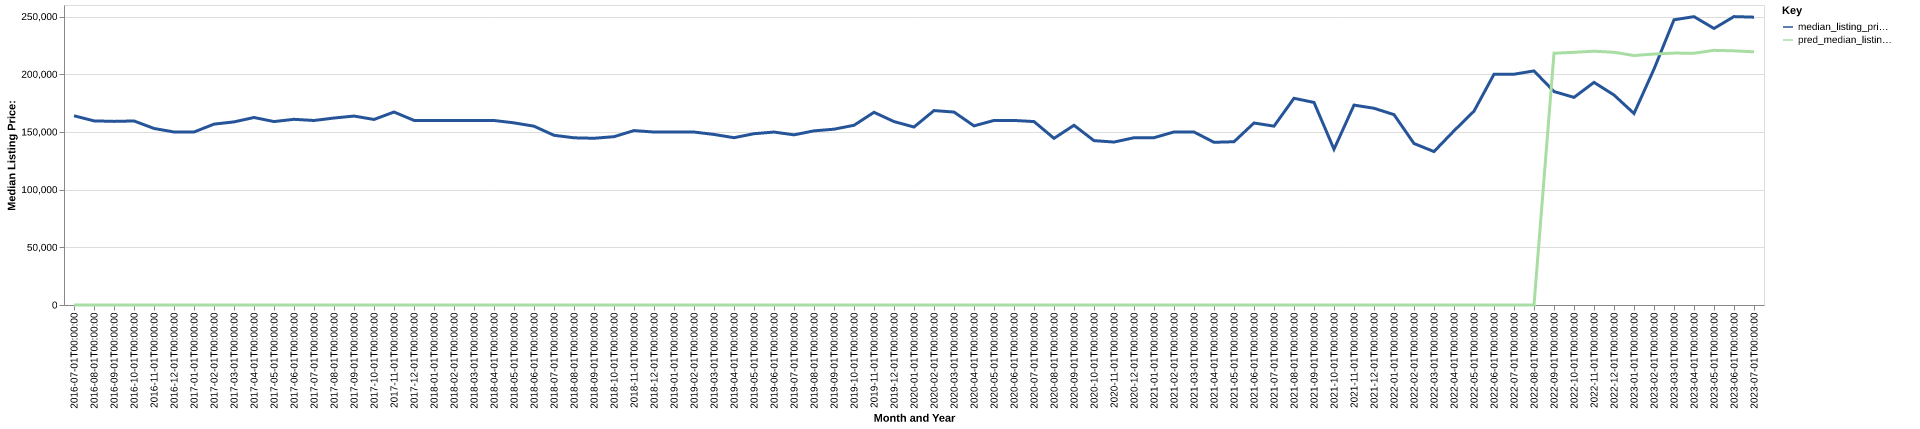

Source data for this figure (header and first rows):
date, time_idx, median_listing_price, thirty_year_interest_rate_five, month, county_name, active_listing_count, median_days_on_market, pred_median_listing_price, month_year
2016-07-01, 0, 164000, 3.72, 7, Fort Polk South, LA, 213.0, 83.0, 0, Jul-2016
2016-08-01, 1, 159575, 3.73, 8, Fort Polk South, LA, 222.0, 80.0, 0, Aug-2016
2016-09-01, 2, 159125, 3.66, 9, Fort Polk South, LA, 213.0, 75.0, 0, Sep-2016
2016-10-01, 3, 159500, 3.64, 10, Fort Polk South, LA, 224.0, 78.0, 0, Oct-2016
2016-11-01, 4, 153000, 3.66, 11, Fort Polk South, LA, 226.0, 81.0, 0, Nov-2016
2016-12-01, 5, 149950, 3.48, 12, Fort Polk South, LA, 222.0, 93.0, 0, Dec-2016
2017-01-01, 6, 149925, 3.45, 1, Fort Polk South, LA, 203.0, 94.0, 0, Jan-2017
2017-02-01, 7, 156750, 3.5, 2, Fort Polk South, LA, 196.0, 94.0, 0, Feb-2017
2017-03-01, 8, 158700, 3.52, 3, Fort Polk South, LA, 200.0, 80.0, 0, Mar-2017
2017-04-01, 9, 162500, 4.03, 4, Fort Polk South, LA, 206.0, 74.0, 0, Apr-2017
2017-05-01, 10, 158975, 4.32, 5, Fort Polk South, LA, 220.0, 72.0, 0, May-2017
2017-06-01, 11, 160925, 4.2, 6, Fort Polk South, LA, 211.0, 67.0, 0, Jun-2017
2017-07-01, 12, 159900, 4.19, 7, Fort Polk South, LA, 204.0, 74.0, 0, Jul-2017
2017-08-01, 13, 162050, 4.3, 8, Fort Polk South, LA, 188.0, 79.0, 0, Aug-2017
2017-09-01, 14, 163750, 4.1, 9, Fort Polk South, LA, 190.0, 78.0, 0, Sep-2017
2017-10-01, 15, 160800, 4.05, 10, Fort Polk South, LA, 190.0, 78.0, 0, Oct-2017
2017-11-01, 16, 167250, 3.94, 11, Fort Polk South, LA, 183.0, 77.0, 0, Nov-2017
2017-12-01, 17, 160000, 4.03, 12, Fort Polk South, LA, 191.0, 80.0, 0, Dec-2017
2018-01-01, 18, 159925, 3.93, 1, Fort Polk South, LA, 189.0, 89.0, 0, Jan-2018
2018-02-01, 19, 159900, 3.83, 2, Fort Polk South, LA, 196.0, 84.0, 0, Feb-2018
2018-03-01, 20, 159900, 3.94, 3, Fort Polk South, LA, 186.0, 80.0, 0, Mar-2018
2018-04-01, 21, 159900, 3.95, 4, Fort Polk South, LA, 190.0, 76.0, 0, Apr-2018
2018-05-01, 22, 157875, 3.99, 5, Fort Polk South, LA, 191.0, 73.0, 0, May-2018
2018-06-01, 23, 154950, 4.15, 6, Fort Polk South, LA, 176.0, 78.0, 0, Jun-2018
2018-07-01, 24, 147075, 4.4, 7, Fort Polk South, LA, 167.0, 89.0, 0, Jul-2018
2018-08-01, 25, 144900, 4.46, 8, Fort Polk South, LA, 154.0, 87.0, 0, Aug-2018
2018-09-01, 26, 144500, 4.58, 9, Fort Polk South, LA, 164.0, 74.0, 0, Sep-2018
2018-10-01, 27, 145875, 4.66, 10, Fort Polk South, LA, 166.0, 74.0, 0, Oct-2018
2018-11-01, 28, 151163, 4.62, 11, Fort Polk South, LA, 172.0, 74.0, 0, Nov-2018
2018-12-01, 29, 149900, 4.54, 12, Fort Polk South, LA, 179.0, 85.0, 0, Dec-2018
2019-01-01, 30, 149900, 4.6, 1, Fort Polk South, LA, 165.0, 97.0, 0, Jan-2019
2019-02-01, 31, 149900, 4.72, 2, Fort Polk South, LA, 175.0, 95.0, 0, Feb-2019
2019-03-01, 32, 147800, 4.9, 3, Fort Polk South, LA, 173.0, 87.0, 0, Mar-2019
2019-04-01, 33, 145000, 4.94, 4, Fort Polk South, LA, 168.0, 69.0, 0, Apr-2019
2019-05-01, 34, 148450, 4.75, 5, Fort Polk South, LA, 160.0, 66.0, 0, May-2019
2019-06-01, 35, 149900, 4.51, 6, Fort Polk South, LA, 163.0, 69.0, 0, Jun-2019
2019-07-01, 36, 147450, 4.41, 7, Fort Polk South, LA, 158.0, 79.0, 0, Jul-2019
2019-08-01, 37, 150918, 4.41, 8, Fort Polk South, LA, 160.0, 82.0, 0, Aug-2019
2019-09-01, 38, 152370, 4.2, 9, Fort Polk South, LA, 158.0, 84.0, 0, Sep-2019
2019-10-01, 39, 155750, 4.14, 10, Fort Polk South, LA, 157.0, 86.0, 0, Oct-2019
2019-11-01, 40, 167000, 3.84, 11, Fort Polk South, LA, 149.0, 88.0, 0, Nov-2019
2019-12-01, 41, 158975, 3.81, 12, Fort Polk South, LA, 143.0, 97.0, 0, Dec-2019
2020-01-01, 42, 154250, 3.75, 1, Fort Polk South, LA, 137.0, 91.0, 0, Jan-2020
2020-02-01, 43, 168500, 3.73, 2, Fort Polk South, LA, 134.0, 80.0, 0, Feb-2020
2020-03-01, 44, 167225, 3.78, 3, Fort Polk South, LA, 125.0, 69.0, 0, Mar-2020
2020-04-01, 45, 155250, 3.75, 4, Fort Polk South, LA, 114.0, 79.0, 0, Apr-2020
2020-05-01, 46, 159950, 3.74, 5, Fort Polk South, LA, 110.0, 88.0, 0, May-2020
2020-06-01, 47, 159950, 3.72, 6, Fort Polk South, LA, 102.0, 99.0, 0, Jun-2020
2020-07-01, 48, 158975, 3.49, 7, Fort Polk South, LA, 91.0, 82.0, 0, Jul-2020
2020-08-01, 49, 144450, 3.65, 8, Fort Polk South, LA, 86.0, 75.0, 0, Aug-2020
2020-09-01, 50, 155750, 3.33, 9, Fort Polk South, LA, 74.0, 89.0, 0, Sep-2020
2020-10-01, 51, 142450, 3.28, 10, Fort Polk South, LA, 72.0, 88.0, 0, Oct-2020
2020-11-01, 52, 141225, 3.21, 11, Fort Polk South, LA, 66.0, 86.0, 0, Nov-2020
2020-12-01, 53, 144950, 3.07, 12, Fort Polk South, LA, 69.0, 68.0, 0, Dec-2020
2021-01-01, 54, 145000, 2.99, 1, Fort Polk South, LA, 57.0, 70.0, 0, Jan-2021
2021-02-01, 55, 149975, 2.93, 2, Fort Polk South, LA, 59.0, 70.0, 0, Feb-2021
2021-03-01, 56, 149950, 2.88, 3, Fort Polk South, LA, 56.0, 72.0, 0, Mar-2021
2021-04-01, 57, 141000, 2.84, 4, Fort Polk South, LA, 45.0, 67.0, 0, Apr-2021
2021-05-01, 58, 141500, 2.71, 5, Fort Polk South, LA, 43.0, 70.0, 0, May-2021
2021-06-01, 59, 157750, 2.79, 6, Fort Polk South, LA, 48.0, 30.0, 0, Jun-2021
... 25 more rows
